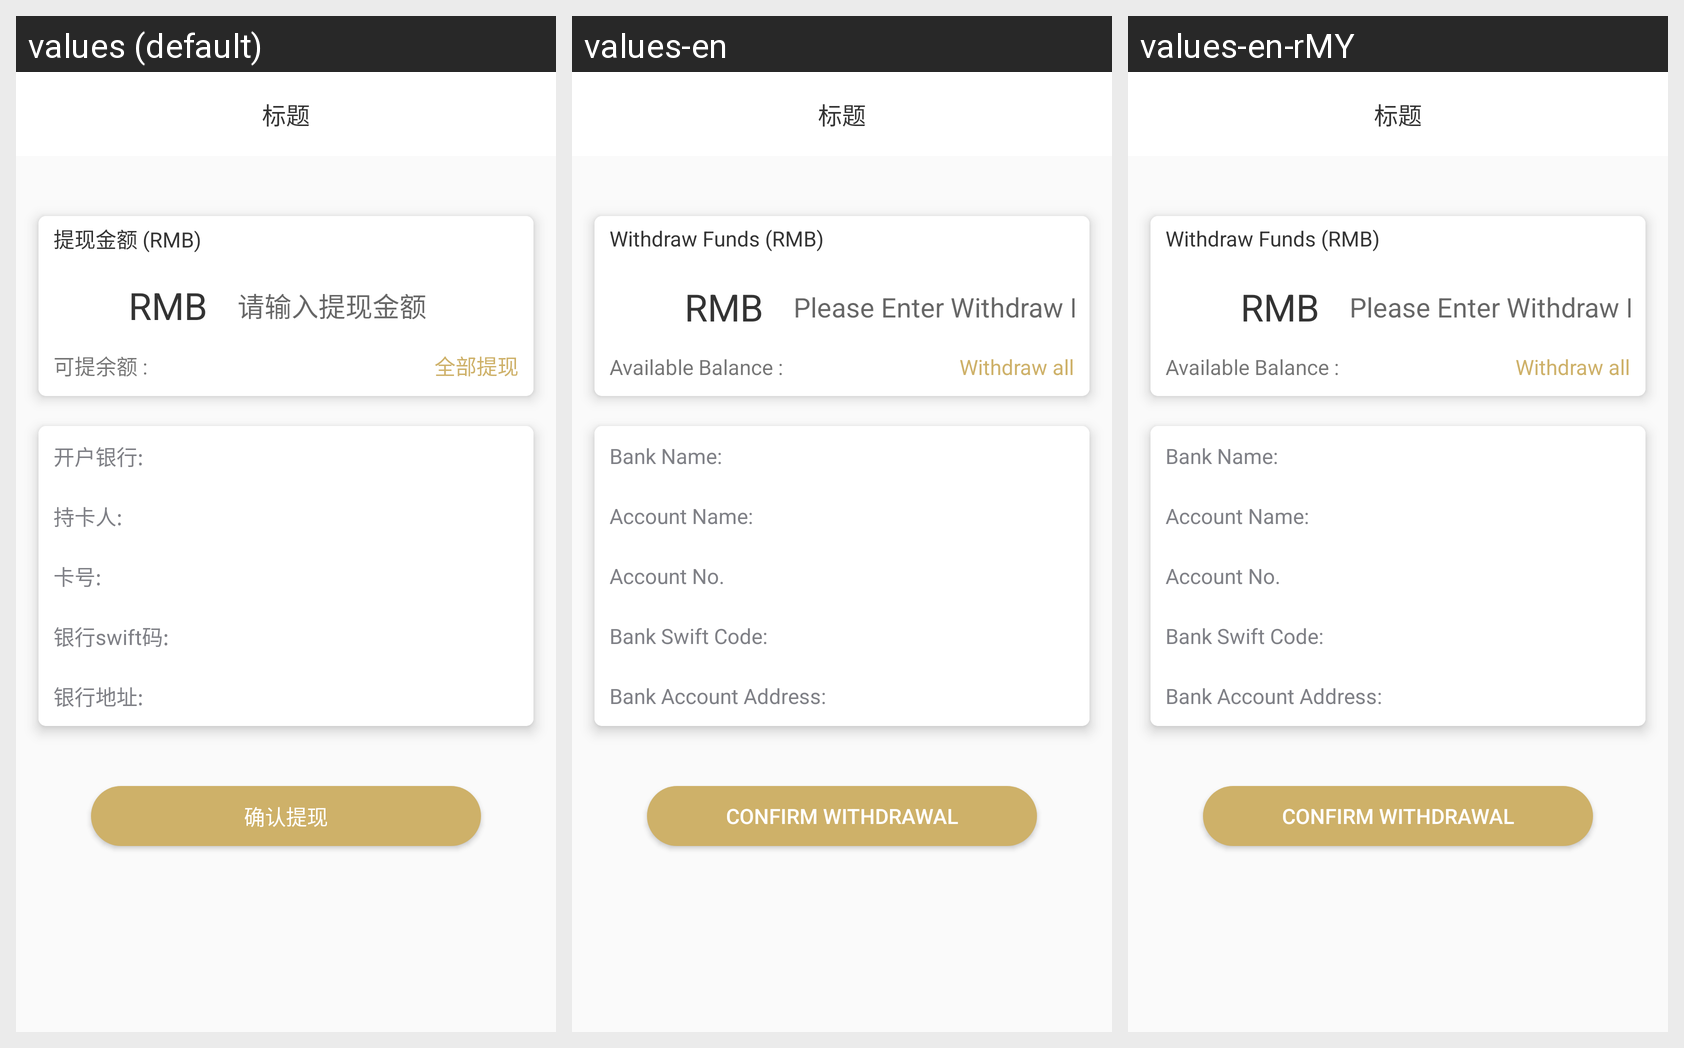

Translations of the strings shown on this Android screen, per locale in the grid:
Android screen res/layout/activity_earnings_withcdraw2.xml rendered under 3 locales, left to right: values (default), values-en, values-en-rMY. Device: Nexus 5 (rendered at 1080×1920; each locale shown at half size, 540×960, under a caption strip naming it); theme AppTheme.
Strings drawn on this screen, with the default value and each locale's value (text and hints the layout hard-codes, and strings that could not be matched under every locale, appear in the picture but are not listed):

withdraw_title
  values: 提现金额 (RMB)
  values-en: Withdraw Funds (RMB)
  values-en-rMY: Withdraw Funds (RMB)

ed_money
  values: 请输入提现金额
  values-en: Please Enter Withdraw Funds
  values-en-rMY: Please Enter Withdraw Funds

can_withdraw_money
  values: 可提余额 :
  values-en: Available Balance :
  values-en-rMY: Available Balance :

all_withdraw
  values: 全部提现
  values-en: Withdraw all
  values-en-rMY: Withdraw all

Bank_Name
  values: 开户银行:
  values-en: Bank Name:
  values-en-rMY: Bank Name:

Account_Name
  values: 持卡人:
  values-en: Account Name:
  values-en-rMY: Account Name:

Account_No
  values: 卡号:
  values-en: Account No.
  values-en-rMY: Account No.

tv_bank_swift_code
  values: 银行swift码:
  values-en: Bank Swift Code:
  values-en-rMY: Bank Swift Code:

tv_bank_address
  values: 银行地址:
  values-en: Bank Account Address:
  values-en-rMY: Bank Account Address:

confirm_withdraw
  values: 确认提现
  values-en: Confirm Withdrawal
  values-en-rMY: Confirm Withdrawal
